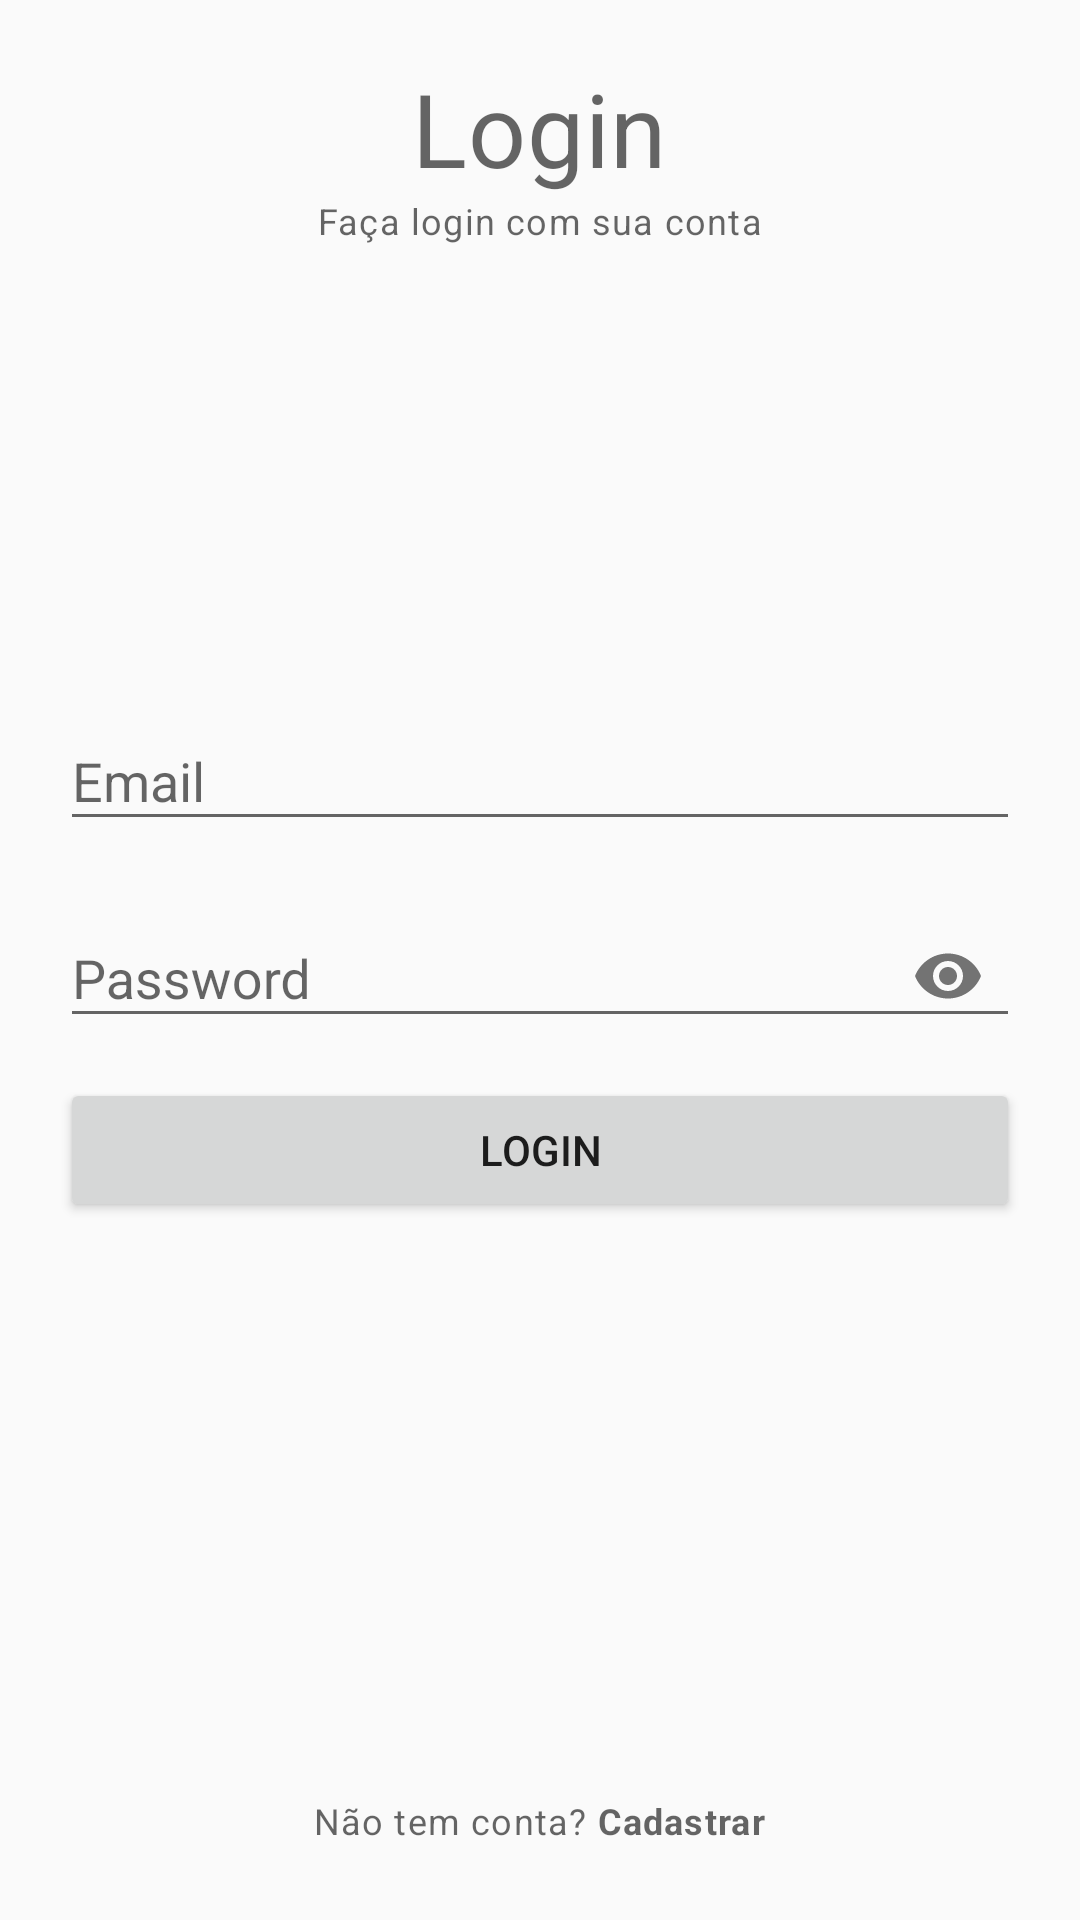

The Android layout XML behind this screen, and the referenced resources:
<!-- AndroidManifest.xml: application theme Theme.PI_DACA -->
<!-- res/layout/activity_login.xml -->
<?xml version="1.0" encoding="utf-8"?>
<RelativeLayout xmlns:android="http://schemas.android.com/apk/res/android"
    xmlns:app="http://schemas.android.com/apk/res-auto"
    xmlns:tools="http://schemas.android.com/tools"
    android:layout_width="match_parent"
    android:layout_height="match_parent"
    android:padding="20dp"
    tools:context=".activitys.LoginActivity">

    <TextView
        android:id="@+id/titleLabelTv"
        style="@style/TextAppearance.MaterialComponents.Headline4"
        android:layout_width="wrap_content"
        android:layout_height="wrap_content"
        android:layout_centerHorizontal="true"
        android:text="Login" />

    <TextView
        android:layout_width="wrap_content"
        android:layout_height="wrap_content"
        android:layout_centerHorizontal="true"
        android:text="Faça login com sua conta"
        android:layout_below="@+id/titleLabelTv"
        style="@style/TextAppearance.MaterialComponents.Caption"/>

    <com.google.android.material.textfield.TextInputLayout
        android:id="@+id/emailTil"
        android:layout_above="@+id/passwordTil"
        android:layout_marginBottom="10dp"
        android:layout_width="match_parent"
        android:layout_height="wrap_content">

        <EditText
            android:id="@+id/emailEt"
            android:layout_width="match_parent"
            android:layout_height="wrap_content"
            android:hint="Email"
            android:inputType="textEmailAddress"/>


    </com.google.android.material.textfield.TextInputLayout>




    <com.google.android.material.textfield.TextInputLayout
        android:id="@+id/passwordTil"
        android:layout_width="match_parent"
        app:passwordToggleEnabled="true"
        android:layout_height="wrap_content"
        android:layout_centerInParent="true">

        <EditText
            android:id="@+id/passwordEt"
            android:layout_width="match_parent"
            android:layout_height="wrap_content"
            android:inputType="textPassword"
            android:hint="Password"/>

    </com.google.android.material.textfield.TextInputLayout>

    <Button
        android:id="@+id/loginBtn"
        android:layout_width="match_parent"
        android:layout_height="wrap_content"
        android:text="login"
        android:layout_below="@+id/passwordTil"
        android:layout_marginTop="10dp"/>

    <TextView
        android:id="@+id/noAccountTv"
        android:layout_width="wrap_content"
        android:layout_height="wrap_content"
        android:text="@string/no_account"
        android:layout_alignParentBottom="true"
        android:padding="5dp"
        android:layout_centerHorizontal="true"
        style="@style/TextAppearance.MaterialComponents.Caption"/>

</RelativeLayout>
<!-- resources referenced by this layout -->
<resources>
  <string name="no_account">Não tem conta? <b>Cadastrar</b></string>
  <style name="Theme.PI_DACA" parent="Theme.AppCompat.DayNight.DarkActionBar">
          
          <item name="colorPrimary">@color/purple_500</item>
          <item name="colorPrimaryVariant">@color/purple_700</item>
          <item name="colorOnPrimary">@color/white</item>
          
          <item name="colorSecondary">@color/teal_200</item>
          <item name="colorSecondaryVariant">@color/teal_700</item>
          <item name="colorOnSecondary">@color/black</item>
          
          <item name="android:statusBarColor" tools:targetApi="l">?attr/colorPrimaryVariant</item>
          
      </style>
  <color name="purple_500">#F7941E</color>
  <color name="purple_700">#F7941E</color>
  <color name="white">#FFFFFFFF</color>
  <color name="teal_200">#F7941E</color>
  <color name="teal_700">#F7941E</color>
  <color name="black">#FF000000</color>
</resources>
